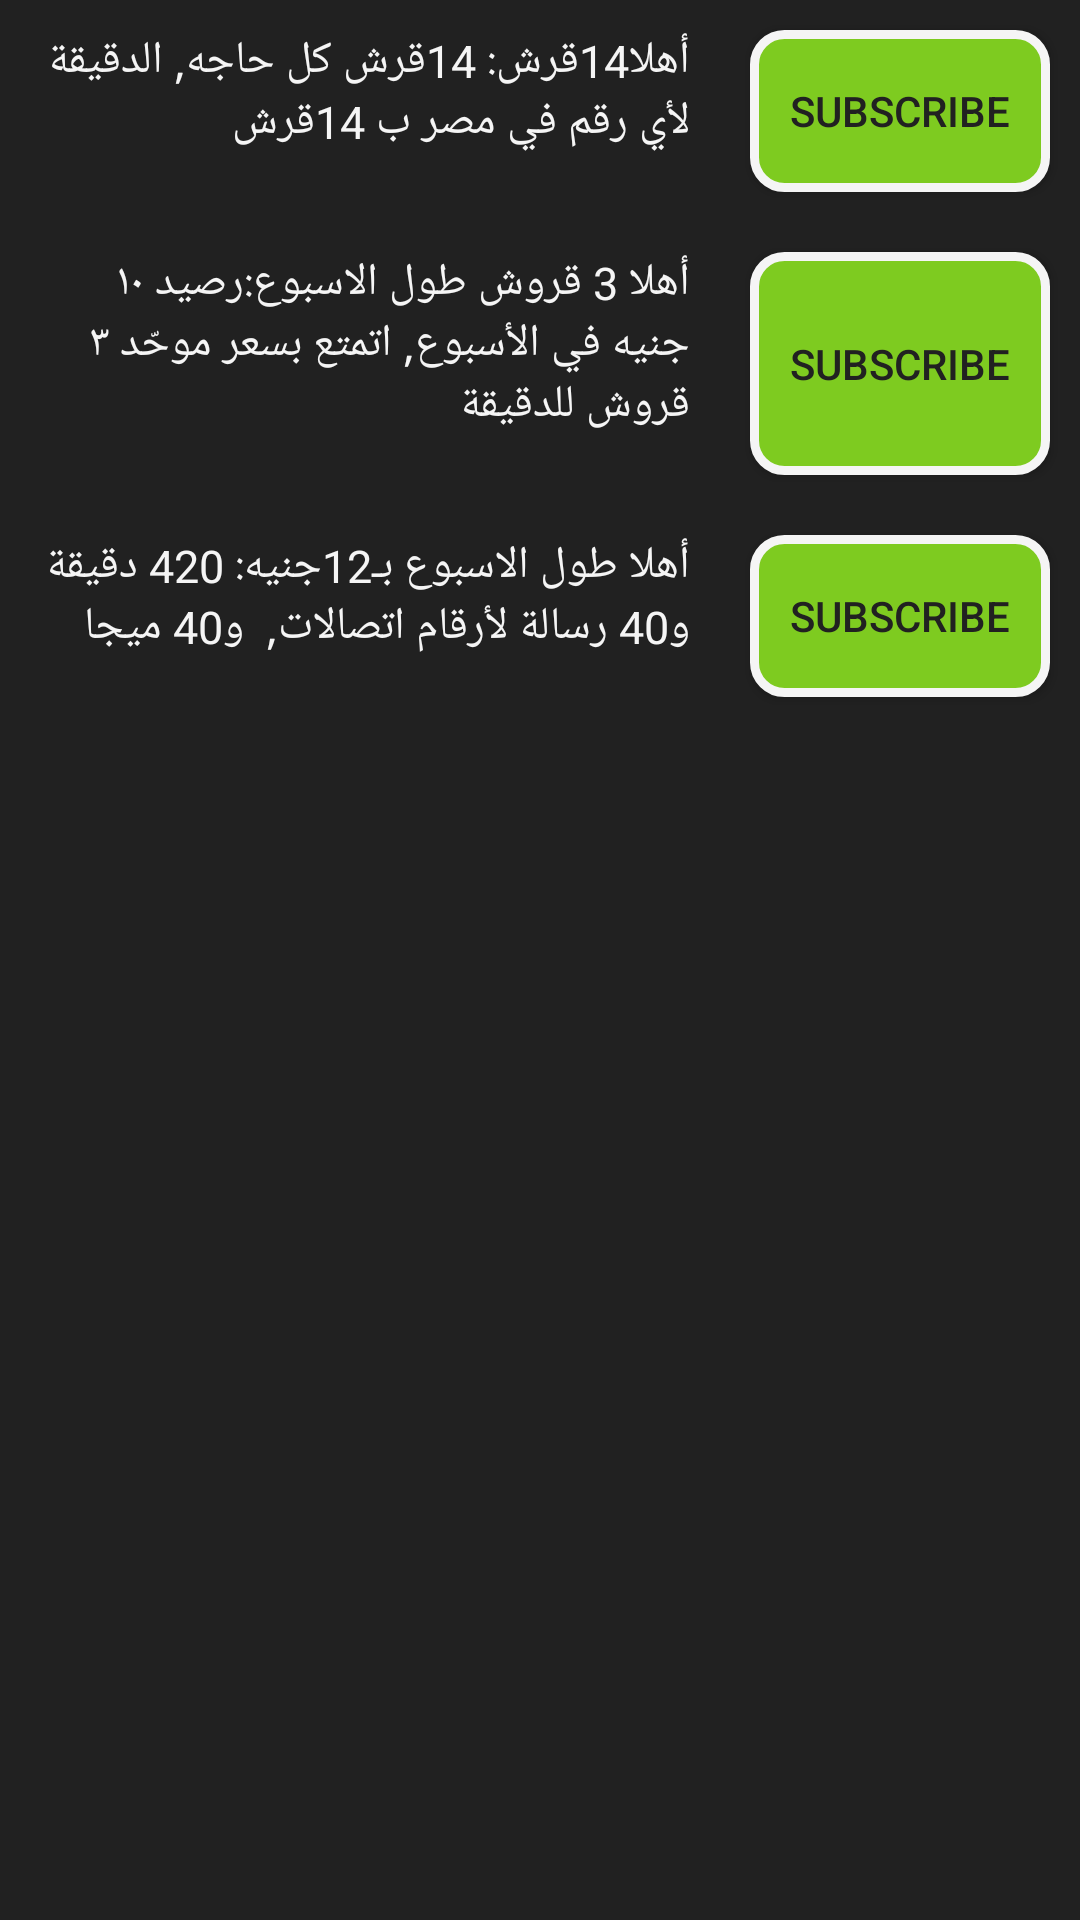

Write the Android layout XML for this screen, with the resource values it uses.
<!-- AndroidManifest.xml: application theme Theme.AppCompat.Light.DarkActionBar -->
<!-- res/layout/activity_etisalat_calling_ahlan.xml -->
<?xml version="1.0" encoding="utf-8"?>
<RelativeLayout
    xmlns:android="http://schemas.android.com/apk/res/android"
    xmlns:app="http://schemas.android.com/apk/res-auto"
    xmlns:tools="http://schemas.android.com/tools"
    android:layout_width="match_parent"
    android:layout_height="match_parent"
    android:background="@color/black"
    android:orientation="vertical"
    tools:context="com.example.android.mybundle.EtisalatCallingAhlan">

    <LinearLayout
        android:layout_width="match_parent"
        android:layout_height="wrap_content"
        android:orientation="horizontal"
        android:id="@+id/linearLayout1">

        ر<TextView
        android:id="@+id/EtisalatCallingAhlanText1"
        android:layout_width="200dp"
        android:layout_height="match_parent"
        android:layout_margin="10dp"
        android:layout_weight="1"
        android:textColor="#f5f5f5"
        android:textSize="15sp"
        android:text="أهلا14قرش: 14قرش كل حاجه,
الدقيقة لأي رقم في مصر ب 14قرش" />

        <Button
            android:id="@+id/EtisalatCallingAhlanBu1"
            android:layout_width="80dp"
            android:layout_height="match_parent"
            android:layout_margin="10dp"
            android:layout_weight="1"
            android:background="@drawable/etisalatbutton"
            android:text="@string/sub"
            android:textColor="@color/black" />
    </LinearLayout>

    <LinearLayout
        android:layout_width="match_parent"
        android:layout_height="wrap_content"
        android:orientation="horizontal"
        android:layout_below="@id/linearLayout1"
        android:id="@+id/linearLayout2">

        ر<TextView
        android:id="@+id/EtisalatCallingAhlanText2"
        android:layout_width="200dp"
        android:layout_height="match_parent"
        android:layout_margin="10dp"
        android:layout_weight="1"
        android:textColor="#f5f5f5"
        android:textSize="15sp"
        android:text="أهلا 3 قروش طول الاسبوع:رصيد ١٠ جنيه في الأسبوع,
اتمتع بسعر موحّد ٣ قروش للدقيقة" />

        <Button
            android:id="@+id/EtisalatCallingAhlanBu2"
            android:layout_width="80dp"
            android:layout_height="match_parent"
            android:layout_margin="10dp"
            android:layout_weight="1"
            android:background="@drawable/etisalatbutton"
            android:text="@string/sub"
            android:textColor="@color/black" />
    </LinearLayout>

    <LinearLayout
        android:layout_width="match_parent"
        android:layout_height="wrap_content"
        android:orientation="horizontal"
        android:layout_below="@id/linearLayout2"
        android:id="@+id/linearLayout3">

        ر<TextView
        android:id="@+id/EtisalatCallingAhlanText3"
        android:layout_width="200dp"
        android:layout_height="match_parent"
        android:layout_margin="10dp"
        android:layout_weight="1"
        android:textColor="#f5f5f5"
        android:textSize="15sp"
        android:text="أهلا طول الاسبوع بـ12جنيه:
420 دقيقة و40 رسالة لأرقام اتصالات,
 و40 ميجا" />

        <Button
            android:id="@+id/EtisalatCallingAhlanBu3"
            android:layout_width="80dp"
            android:layout_height="match_parent"
            android:layout_margin="10dp"
            android:layout_weight="1"
            android:background="@drawable/etisalatbutton"
            android:text="@string/sub"
            android:textColor="@color/black" />
    </LinearLayout>
</RelativeLayout>
<!-- resources referenced by this layout -->
<resources>
  <color name="black">#212121</color>
  <!-- drawable etisalatbutton (drawable) -->
  <?xml version="1.0" encoding="utf-8"?>
  <shape xmlns:android="http://schemas.android.com/apk/res/android"
      android:shape="rectangle" android:padding="10dp">
      
      <solid android:color="#7ecb20"/>
      <corners android:radius="10dp"/>
      <stroke
          android:width="3dp"
          android:color="@color/white" />
  </shape>
  <string name="sub">Subscribe</string>
  <color name="white">#f5f5f5</color>
</resources>
